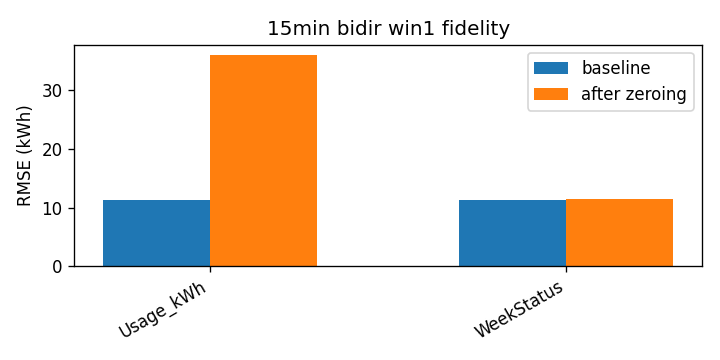

The data file committed next to this chart (first rows):
attr, baseline_rmse, rmse_zero, delta
Usage_kWh, 11.34, 35.87, 24.53
WeekStatus, 11.34, 11.37, 0.02365
